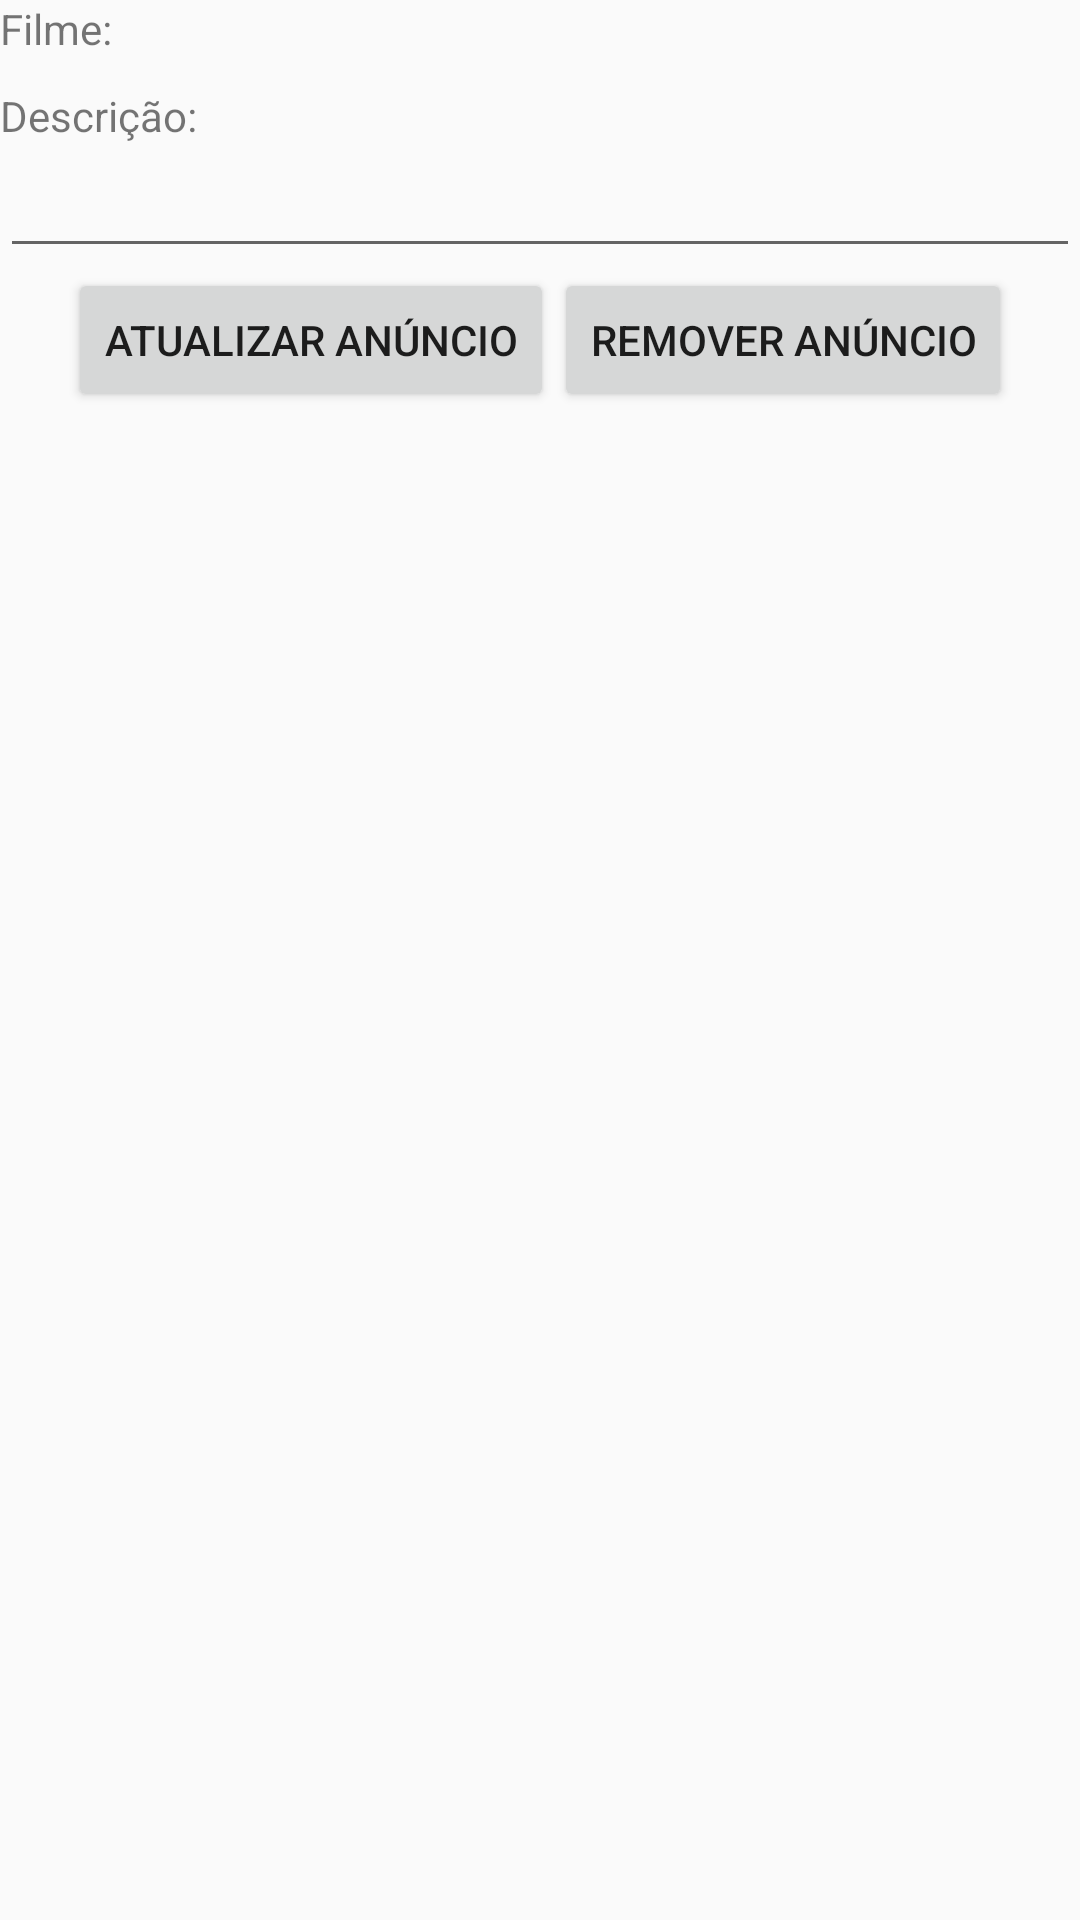

Here is an Android app screen rendered from its layout file. Give the layout XML and the strings, colors and styles it references.
<!-- AndroidManifest.xml: application theme AppTheme -->
<!-- res/layout/anuncio_detalhes.xml -->
<?xml version="1.0" encoding="utf-8"?>
<LinearLayout xmlns:android="http://schemas.android.com/apk/res/android"
    xmlns:app="http://schemas.android.com/apk/res-auto"
    android:layout_width="match_parent"
    android:layout_height="match_parent"
    android:orientation="vertical"
    android:weightSum="1">


    <LinearLayout
        android:layout_width="match_parent"
        android:layout_height="wrap_content"
        android:orientation="vertical">

        <LinearLayout
            android:layout_width="wrap_content"
            android:layout_height="wrap_content"
            android:orientation="horizontal">

            <TextView
                android:id="@+id/textView8"
                android:layout_width="wrap_content"
                android:layout_height="wrap_content"
                android:layout_weight="1"
                android:text="Filme: " />

            <TextView
                android:id="@+id/nomeFilme"
                android:layout_width="wrap_content"
                android:layout_height="wrap_content"
                android:layout_weight="1"
                android:textStyle="bold" />
        </LinearLayout>

        <LinearLayout
            android:layout_width="match_parent"
            android:layout_height="wrap_content"
            android:orientation="vertical">

            <TextView
                android:id="@+id/textView7"
                android:paddingTop="10dp"
                android:layout_width="wrap_content"
                android:layout_height="wrap_content"
                android:layout_weight="1"
                android:text="Descrição:" />

            <EditText
                android:id="@+id/descricao"
                android:layout_width="match_parent"
                android:layout_height="wrap_content"
                android:layout_weight="1"
                android:ems="10"
                android:inputType="textMultiLine" />




        </LinearLayout>


        <LinearLayout
            android:layout_width="match_parent"
            android:layout_height="match_parent"
            android:layout_weight="1"
            android:gravity="center_horizontal"
            android:orientation="horizontal">

            <Button
                android:id="@+id/atualizar"
                android:layout_width="wrap_content"
                android:layout_height="wrap_content"
                android:text="Atualizar Anúncio" />

            <Button
                android:id="@+id/remover"
                android:layout_width="wrap_content"
                android:layout_height="wrap_content"
                android:text="REMOVER ANÚNCIO" />
        </LinearLayout>

    </LinearLayout>




</LinearLayout>
<!-- resources referenced by this layout -->
<resources>
  <style name="AppTheme" parent="Theme.AppCompat.Light.DarkActionBar">
          
          <item name="colorPrimary">@android:color/holo_orange_dark</item>
          <item name="colorPrimaryDark">@color/colorPrimaryDark</item>
          <item name="colorAccent">@android:color/holo_orange_dark</item>
          <item name="android:colorForeground">@android:color/black</item>
          <item name="android:navigationBarColor">@android:color/holo_orange_dark</item>
          <item name="android:statusBarColor">@android:color/holo_orange_dark</item>
      </style>
  <color name="colorPrimaryDark">#303F9F</color>
</resources>
